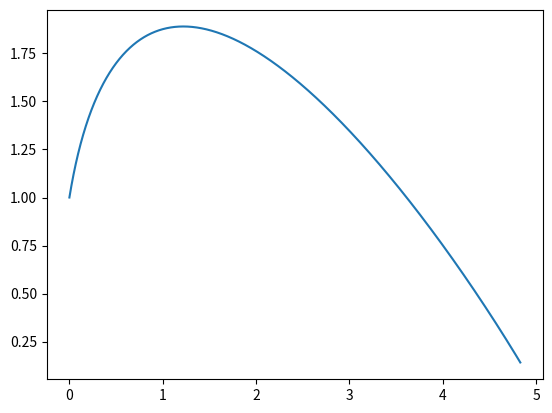

Reproduce this figure in Python.
import matplotlib.pyplot as plt

def euler(F, a, b, y0, h):
    """Solution de y'=F(y,t) sur [a,b], y(a) = y0, pas h"""
    y = y0
    t = a
    y_list = [y0] # la liste des valeurs renvoyées
    t_list = [a] # la liste des temps
    while t+h <= b:
        # Variant : floor((b-t)/h)
        # Invariant : au tour k, y_list = [y_0,...,y_k], t_list = [t_0,...,t_k]
        y = y + h * F(y, t)
        y_list.append(y)
        t = t + h
        t_list.append(t)
    return t_list, y_list

def f4(y,t):
    return t-y**2

t4,y4=euler(f4, 0, 10, 1, 0.01)

plt.clf()

plt.plot(t4,y4)

#plt.show()


from numpy import array
v = array([1.,2.])
v
array([ 1., 2.])
w = array([-5,2.5])
v + 3*w
array([-14. , 9.5])

def F(X,t):
    return array([X[1],-2*X[1]-X[0]+5])

t1,Y1=euler(F,0,5,array([0,1]),0.001)
y1=[Y1[k][0]for k in range(len(Y1))]
y1p=[Y1[k][1]for k in range(len(Y1))]

plt.clf()
plt.plot(t1,y1)
plt.show()

plt.clf()
plt.plot(y1,y1p)
plt.show()
